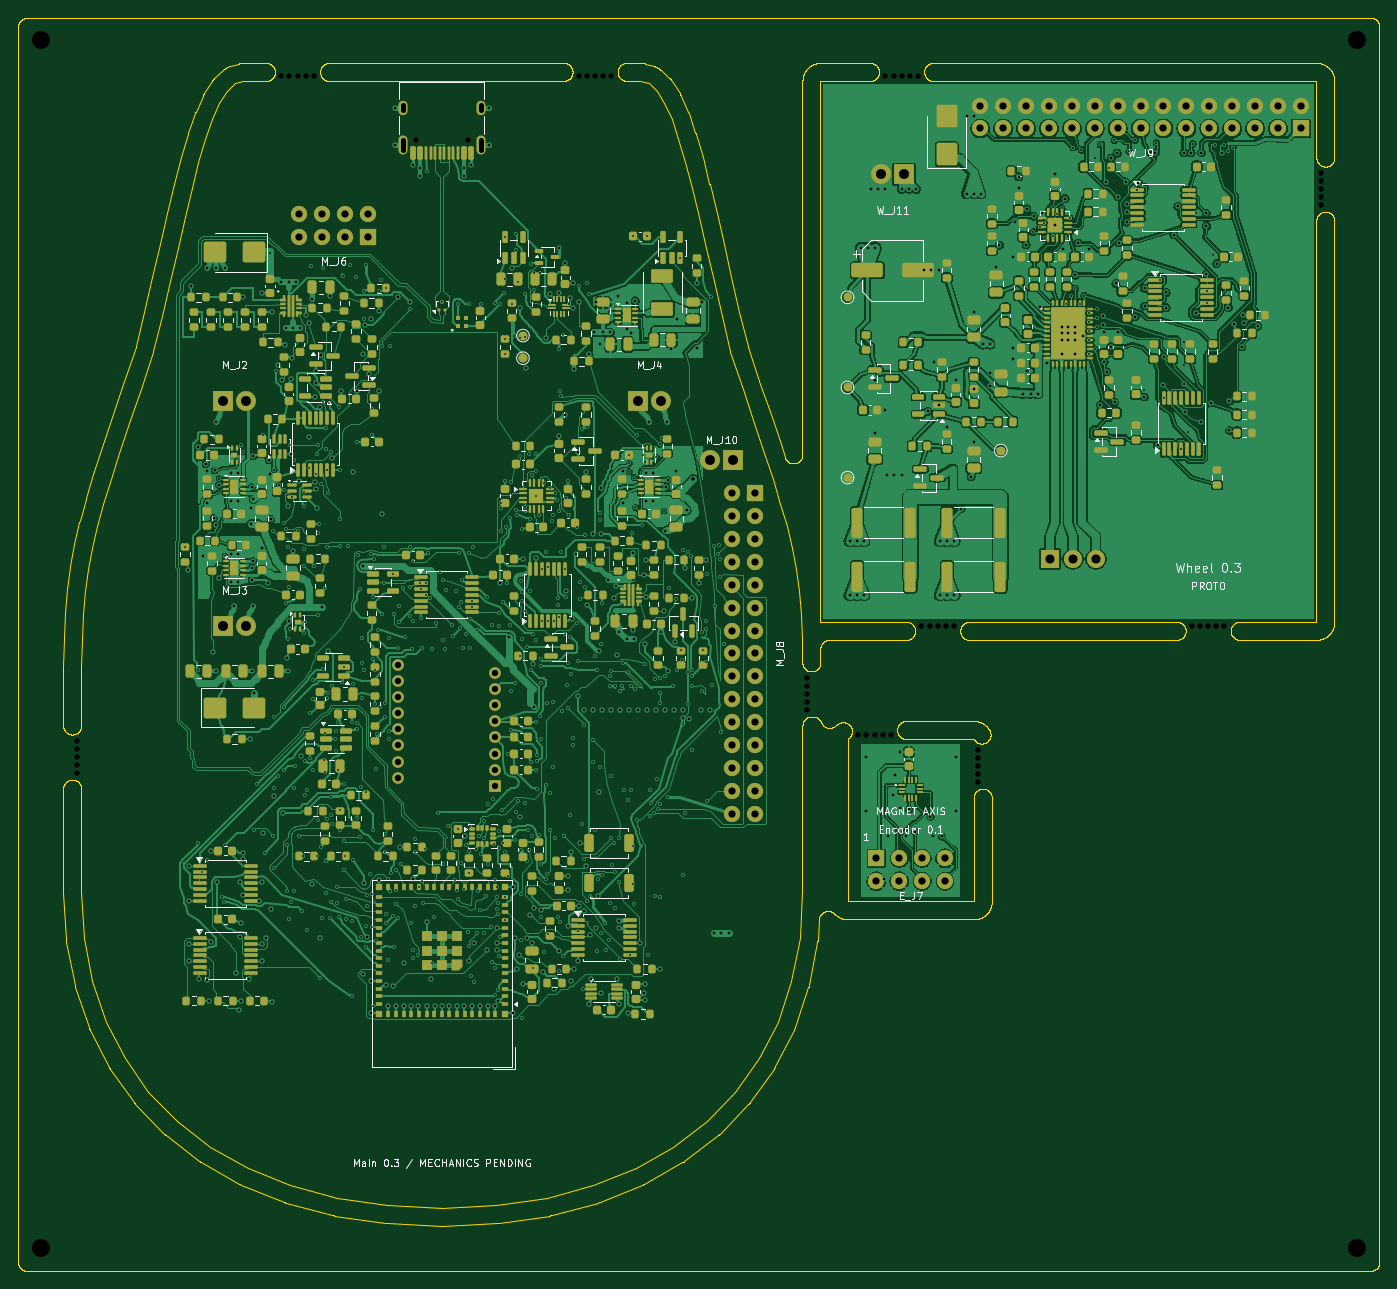
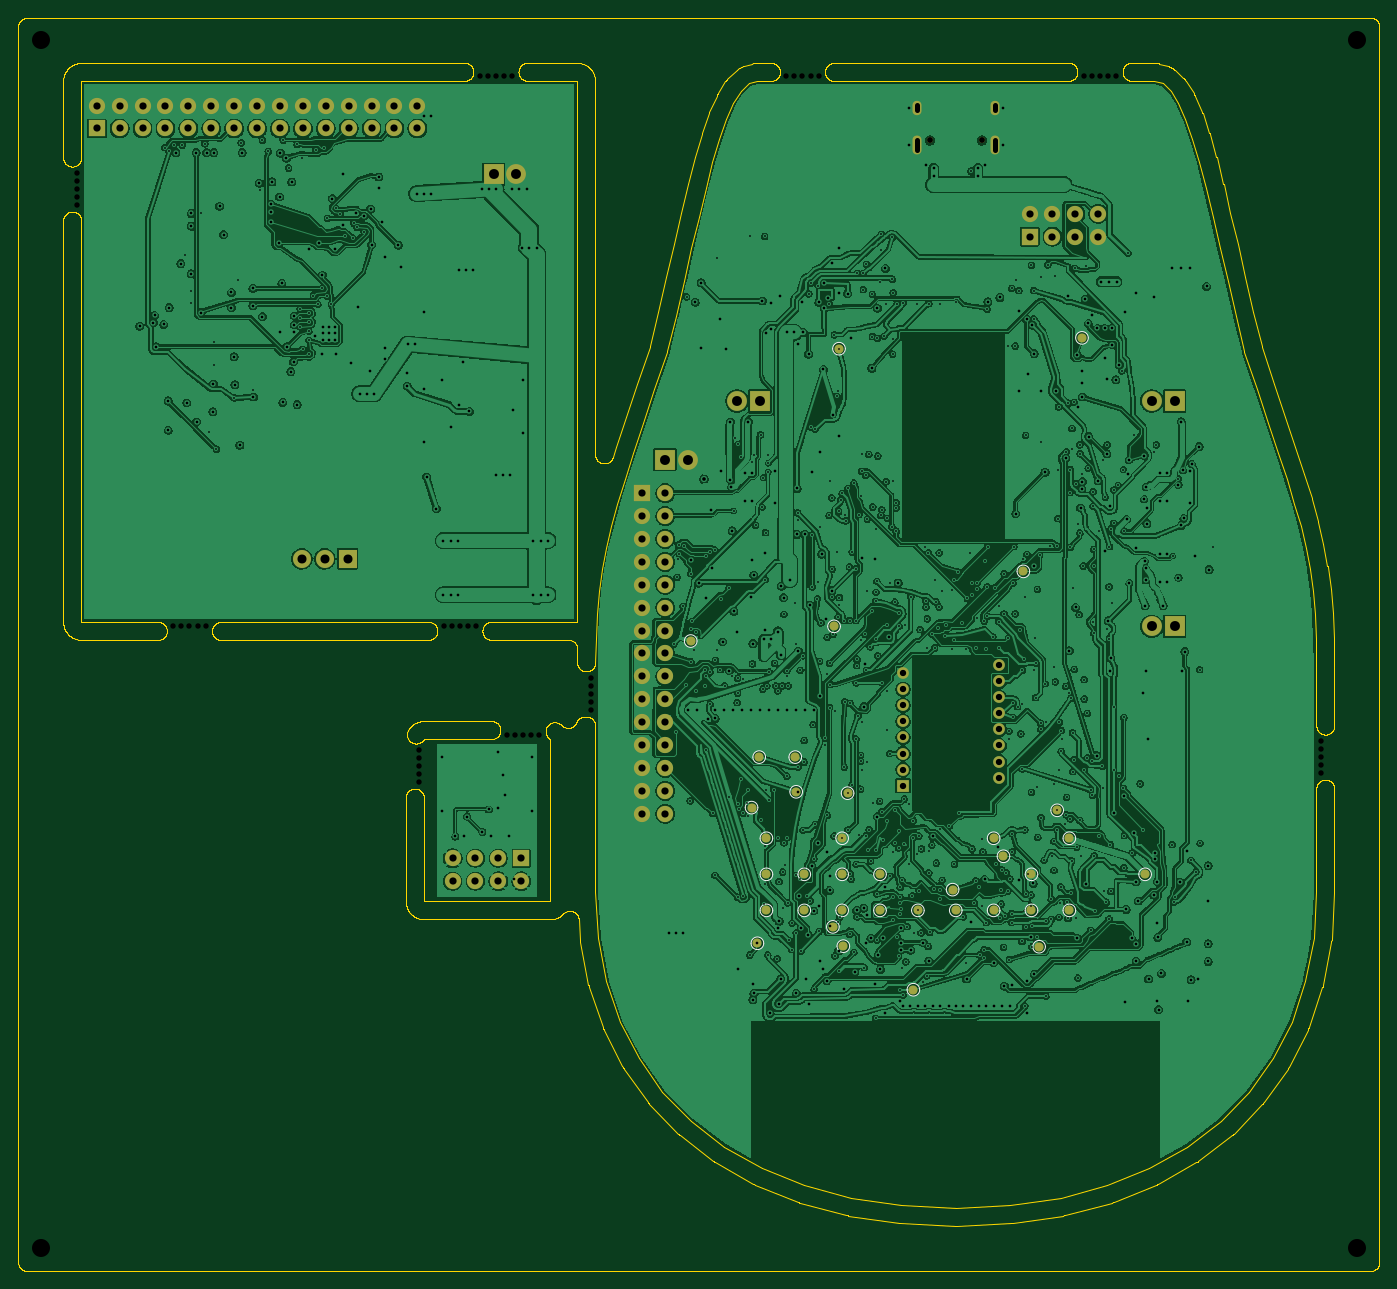
Circuit board: 9 layer files. Board 151.0 x 139.0 mm.
- bottom_copper: Panel-B_Cu.gbl (1270984 bytes)
- bottom_mask: Panel-B_Mask.gbs (5754 bytes)
- bottom_silk: Panel-B_Silkscreen.gbo (6837 bytes)
- outline: Panel-Edge_Cuts.gm1 (176796 bytes)
- top_copper: Panel-F_Cu.gtl (915874 bytes)
- top_mask: Panel-F_Mask.gts (44998 bytes)
- top_silk: Panel-F_Silkscreen.gto (88503 bytes)
- drill: Panel-NPTH.drl (1207 bytes)
- drill: Panel-PTH.drl (18334 bytes)

=== bottom_copper: Panel-B_Cu.gbl (1270984 bytes, source omitted) ===
=== bottom_mask: Panel-B_Mask.gbs ===
%TF.GenerationSoftware,KiCad,Pcbnew,10.0.6*%
%TF.CreationDate,2026-09-13T04:50:09+02:00*%
%TF.ProjectId,Panel,50616e65-6c2e-46b6-9963-61645f706362,rev?*%
%TF.SameCoordinates,Original*%
%TF.FileFunction,Soldermask,Bot*%
%TF.FilePolarity,Negative*%
%FSLAX46Y46*%
G04 Gerber Fmt 4.6, Leading zero omitted, Abs format (unit mm)*
G04 Created by KiCad (PCBNEW 10.0.6) date 2026-09-13 04:50:09*
%MOMM*%
%LPD*%
G01*
G04 APERTURE LIST*
%ADD10C,0.650000*%
%ADD11O,1.000000X2.100000*%
%ADD12O,1.000000X1.600000*%
%ADD13R,2.000000X2.000000*%
%ADD14C,2.000000*%
%ADD15R,1.300000X1.300000*%
%ADD16C,1.300000*%
%ADD17R,2.200000X2.200000*%
%ADD18C,2.200000*%
%ADD19R,1.800000X1.800000*%
%ADD20C,1.800000*%
%ADD21C,1.000000*%
G04 APERTURE END LIST*
D10*
%TO.C,M_J1*%
X49890000Y-13600000D03*
X44110000Y-13600000D03*
D11*
X51320000Y-14130000D03*
D12*
X51320000Y-9950000D03*
D11*
X42680000Y-14130000D03*
D12*
X42680000Y-9950000D03*
%TD*%
D13*
%TO.C,W_J5*%
X114460000Y-60000000D03*
D14*
X117000000Y-60000000D03*
X119540000Y-60000000D03*
%TD*%
D15*
%TO.C,M_U35*%
X52850000Y-85160000D03*
D16*
X52850000Y-83380000D03*
X52850000Y-81600000D03*
X52850000Y-79820000D03*
X52850000Y-78040000D03*
X52850000Y-76260000D03*
X52850000Y-74480000D03*
X52850000Y-72700000D03*
X42150000Y-71810000D03*
X42150000Y-73590000D03*
X42150000Y-75370000D03*
X42150000Y-77150000D03*
X42150000Y-78930000D03*
X42150000Y-80710000D03*
X42150000Y-82490000D03*
X42150000Y-84270000D03*
%TD*%
D17*
%TO.C,M_J4*%
X68730000Y-42500000D03*
D18*
X71270000Y-42500000D03*
%TD*%
D17*
%TO.C,M_J3*%
X22730000Y-67500000D03*
D18*
X25270000Y-67500000D03*
%TD*%
D17*
%TO.C,M_J10*%
X79270000Y-49000000D03*
D18*
X76730000Y-49000000D03*
%TD*%
D17*
%TO.C,M_J2*%
X22730000Y-42500000D03*
D18*
X25270000Y-42500000D03*
%TD*%
D17*
%TO.C,W_J11*%
X98270000Y-17350000D03*
D18*
X95730000Y-17350000D03*
%TD*%
D19*
%TO.C,M_J6*%
X38810000Y-24270000D03*
D20*
X38810000Y-21730000D03*
X36270000Y-24270000D03*
X36270000Y-21730000D03*
X33730000Y-24270000D03*
X33730000Y-21730000D03*
X31190000Y-24270000D03*
X31190000Y-21730000D03*
%TD*%
D19*
%TO.C,E_J7*%
X95190000Y-93230000D03*
D20*
X95190000Y-95770000D03*
X97730000Y-93230000D03*
X97730000Y-95770000D03*
X100270000Y-93230000D03*
X100270000Y-95770000D03*
X102810000Y-93230000D03*
X102810000Y-95770000D03*
%TD*%
D19*
%TO.C,M_J8*%
X81770000Y-52720000D03*
D20*
X79230000Y-52720000D03*
X81770000Y-55260000D03*
X79230000Y-55260000D03*
X81770000Y-57800000D03*
X79230000Y-57800000D03*
X81770000Y-60340000D03*
X79230000Y-60340000D03*
X81770000Y-62880000D03*
X79230000Y-62880000D03*
X81770000Y-65420000D03*
X79230000Y-65420000D03*
X81770000Y-67960000D03*
X79230000Y-67960000D03*
X81770000Y-70500000D03*
X79230000Y-70500000D03*
X81770000Y-73040000D03*
X79230000Y-73040000D03*
X81770000Y-75580000D03*
X79230000Y-75580000D03*
X81770000Y-78120000D03*
X79230000Y-78120000D03*
X81770000Y-80660000D03*
X79230000Y-80660000D03*
X81770000Y-83200000D03*
X79230000Y-83200000D03*
X81770000Y-85740000D03*
X79230000Y-85740000D03*
X81770000Y-88280000D03*
X79230000Y-88280000D03*
%TD*%
D19*
%TO.C,W_J9*%
X142280000Y-12270000D03*
D20*
X142280000Y-9730000D03*
X139740000Y-12270000D03*
X139740000Y-9730000D03*
X137200000Y-12270000D03*
X137200000Y-9730000D03*
X134660000Y-12270000D03*
X134660000Y-9730000D03*
X132120000Y-12270000D03*
X132120000Y-9730000D03*
X129580000Y-12270000D03*
X129580000Y-9730000D03*
X127040000Y-12270000D03*
X127040000Y-9730000D03*
X124500000Y-12270000D03*
X124500000Y-9730000D03*
X121960000Y-12270000D03*
X121960000Y-9730000D03*
X119420000Y-12270000D03*
X119420000Y-9730000D03*
X116880000Y-12270000D03*
X116880000Y-9730000D03*
X114340000Y-12270000D03*
X114340000Y-9730000D03*
X111800000Y-12270000D03*
X111800000Y-9730000D03*
X109260000Y-12270000D03*
X109260000Y-9730000D03*
X106720000Y-12270000D03*
X106720000Y-9730000D03*
%TD*%
D21*
%TO.C,M_TP3*%
X34400000Y-91000000D03*
%TD*%
%TO.C,M_TP43*%
X60500000Y-67500000D03*
%TD*%
%TO.C,M_TP7*%
X51700000Y-107800000D03*
%TD*%
%TO.C,M_TP11*%
X68000000Y-91000000D03*
%TD*%
%TO.C,M_TP17*%
X64700000Y-85850000D03*
%TD*%
%TO.C,M_TP26*%
X38600000Y-99000000D03*
%TD*%
%TO.C,M_TP20*%
X59600000Y-95000000D03*
%TD*%
%TO.C,M_TP24*%
X39500000Y-61400000D03*
%TD*%
%TO.C,M_TP8*%
X59469700Y-102969700D03*
%TD*%
%TO.C,M_TP29*%
X51200000Y-99000000D03*
%TD*%
%TO.C,M_TP22*%
X68000000Y-95000000D03*
%TD*%
%TO.C,M_TP14*%
X33000000Y-35500000D03*
%TD*%
%TO.C,M_TP1*%
X76400000Y-69125000D03*
%TD*%
%TO.C,M_TP12*%
X26000000Y-95000000D03*
%TD*%
%TO.C,M_TP13*%
X60630300Y-100830300D03*
%TD*%
%TO.C,M_TP40*%
X68800000Y-82000000D03*
%TD*%
%TO.C,M_TP31*%
X59600000Y-99000000D03*
%TD*%
%TO.C,M_TP33*%
X68000000Y-99000000D03*
%TD*%
%TO.C,M_TP21*%
X63800000Y-95000000D03*
%TD*%
%TO.C,M_TP2*%
X69650000Y-87600000D03*
%TD*%
%TO.C,M_TP28*%
X47000000Y-99000000D03*
%TD*%
%TO.C,M_TP23*%
X41708300Y-93000000D03*
%TD*%
%TO.C,M_TP41*%
X64800000Y-82000000D03*
%TD*%
%TO.C,M_TP27*%
X42800000Y-99000000D03*
%TD*%
%TO.C,M_TP30*%
X55400000Y-99000000D03*
%TD*%
%TO.C,M_TP16*%
X35750000Y-87900000D03*
%TD*%
%TO.C,M_TP9*%
X59600000Y-91000000D03*
%TD*%
%TO.C,M_TP19*%
X55400000Y-95000000D03*
%TD*%
%TO.C,M_TP4*%
X37755300Y-103030300D03*
%TD*%
%TO.C,M_TP15*%
X38600000Y-95000000D03*
%TD*%
%TO.C,M_TP10*%
X59950000Y-36700000D03*
%TD*%
%TO.C,M_TP18*%
X47350000Y-96700000D03*
%TD*%
%TO.C,M_TP42*%
X59000000Y-86000000D03*
%TD*%
%TO.C,M_TP6*%
X69000000Y-102650000D03*
%TD*%
%TO.C,M_TP32*%
X63800000Y-99000000D03*
%TD*%
%TO.C,M_TP25*%
X34400000Y-99000000D03*
%TD*%
%TO.C,M_TP5*%
X42800000Y-91000000D03*
%TD*%
M02*

=== bottom_silk: Panel-B_Silkscreen.gbo (6837 bytes, source omitted) ===
=== outline: Panel-Edge_Cuts.gm1 (176796 bytes, source omitted) ===
=== top_copper: Panel-F_Cu.gtl (915874 bytes, source omitted) ===
=== top_mask: Panel-F_Mask.gts (44998 bytes, source omitted) ===
=== top_silk: Panel-F_Silkscreen.gto (88503 bytes, source omitted) ===
=== drill: Panel-NPTH.drl ===
M48
; DRILL file KiCad 10.0.6 date 2026-09-13T04:50:10
; FORMAT={-:-/ absolute / metric / decimal}
; #@! TF.CreationDate,2026-09-13T04:50:10+02:00
; #@! TF.GenerationSoftware,Kicad,Pcbnew,10.0.6
; #@! TF.FileFunction,NonPlated,1,4,NPTH
FMAT,2
METRIC
; #@! TA.AperFunction,NonPlated,NPTH,ComponentDrill
T1C0.600
; #@! TA.AperFunction,NonPlated,NPTH,ComponentDrill
T2C0.650
; #@! TA.AperFunction,NonPlated,NPTH,ComponentDrill
T3C2.000
%
G90
G05
T1
X6.5Y-80.2
X6.5Y-81.1
X6.5Y-82.0
X6.5Y-82.9
X6.5Y-83.8
X29.2Y-6.5
X30.1Y-6.5
X31.0Y-6.5
X31.9Y-6.5
X32.8Y-6.5
X62.2Y-6.5
X63.1Y-6.5
X64.0Y-6.5
X64.9Y-6.5
X65.8Y-6.5
X87.5Y-73.2
X87.5Y-74.1
X87.5Y-75.0
X87.5Y-75.9
X87.5Y-76.8
X93.2Y-79.5
X94.1Y-79.5
X95.0Y-79.5
X95.9Y-79.5
X96.2Y-6.5
X96.8Y-79.5
X97.1Y-6.5
X98.0Y-6.5
X98.9Y-6.5
X99.8Y-6.5
X100.2Y-67.5
X101.1Y-67.5
X102.0Y-67.5
X102.9Y-67.5
X103.8Y-67.5
X106.5Y-81.2
X106.5Y-82.1
X106.5Y-83.0
X106.5Y-83.9
X106.5Y-84.8
X130.2Y-67.5
X131.1Y-67.5
X132.0Y-67.5
X132.9Y-67.5
X133.8Y-67.5
X144.5Y-17.2
X144.5Y-18.1
X144.5Y-19.0
X144.5Y-19.9
X144.5Y-20.8
T2
X44.11Y-13.6
X49.89Y-13.6
T3
X2.5Y-2.5
X2.5Y-136.5
X148.5Y-2.5
X148.5Y-136.5
M30

=== drill: Panel-PTH.drl (18334 bytes, source omitted) ===
